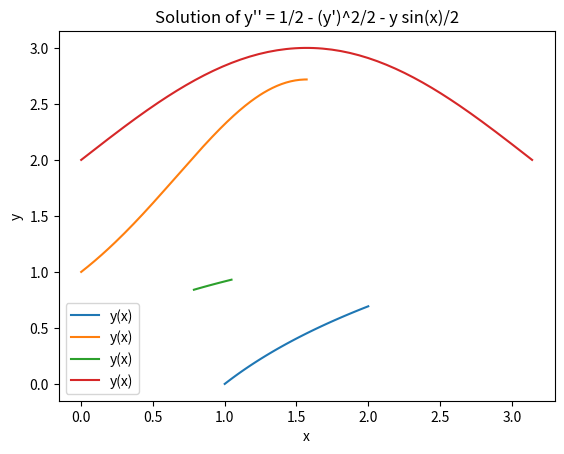

This chart was generated by the following Python code:
#!/usr/bin/env python
# coding: utf-8

# In[1]:


import numpy as np
from scipy.integrate import solve_bvp
import matplotlib.pyplot as plt

def ode(x, y):
    return np.vstack((y[1], -np.exp(-2*y[0])))

def bc(ya, yb):
    return np.array([ya[0], yb[0]-np.log(2)])

x = np.linspace(1, 2, 100)
y_guess = np.zeros((2, x.size))
sol = solve_bvp(ode, bc, x, y_guess)

plt.plot(sol.x, sol.y[0], label='y(x)')
plt.xlabel('x')
plt.ylabel('y')
plt.legend()
plt.title('Solution of y\'\' = -exp(-2y)')
plt.show()


# In[6]:


def ode(x, y):
    return np.vstack((y[1], y[1]*np.cos(x) - y[0]*np.log(y[0] + 1e-10)))

def bc(ya, yb):
    return np.array([ya[0]-1, yb[0]-np.e])

x = np.linspace(0, np.pi/2, 100)
y_guess = np.zeros((2, x.size))
sol = solve_bvp(ode, bc, x, y_guess)

plt.plot(sol.x, sol.y[0], label='y(x)')
plt.xlabel('x')
plt.ylabel('y')
plt.legend()
plt.title('Solution of y\'\' = y\' cos(x) - y ln(y)')
plt.show()


# In[3]:


def ode(x, y):
    return np.vstack((y[1], -(2*y[1]**3 + y[0]**2 * y[1]) * np.cos(x)))

def bc(ya, yb):
    return np.array([ya[0] - 2**(-1/4), yb[0] - (12**0.25)/2])

x = np.linspace(np.pi/4, np.pi/3, 100)
y_guess = np.zeros((2, x.size))
sol = solve_bvp(ode, bc, x, y_guess)

plt.plot(sol.x, sol.y[0], label='y(x)')
plt.xlabel('x')
plt.ylabel('y')
plt.legend()
plt.title('Solution of y\'\' = -(2(y\')^3 + y^2 y\') sec(x)')
plt.show()


# In[5]:


def ode(x, y):
    return np.vstack((y[1], 0.5 - 0.5*y[1]**2 - y[0]*np.sin(x)/2))

def bc(ya, yb):
    return np.array([ya[0] - 2, yb[0] - 2])

x = np.linspace(0, np.pi, 100)
y_guess = np.zeros((2, x.size))
sol = solve_bvp(ode, bc, x, y_guess)

plt.plot(sol.x, sol.y[0], label='y(x)')
plt.xlabel('x')
plt.ylabel('y')
plt.legend()
plt.title('Solution of y\'\' = 1/2 - (y\')^2/2 - y sin(x)/2')
plt.show()


# In[ ]:




